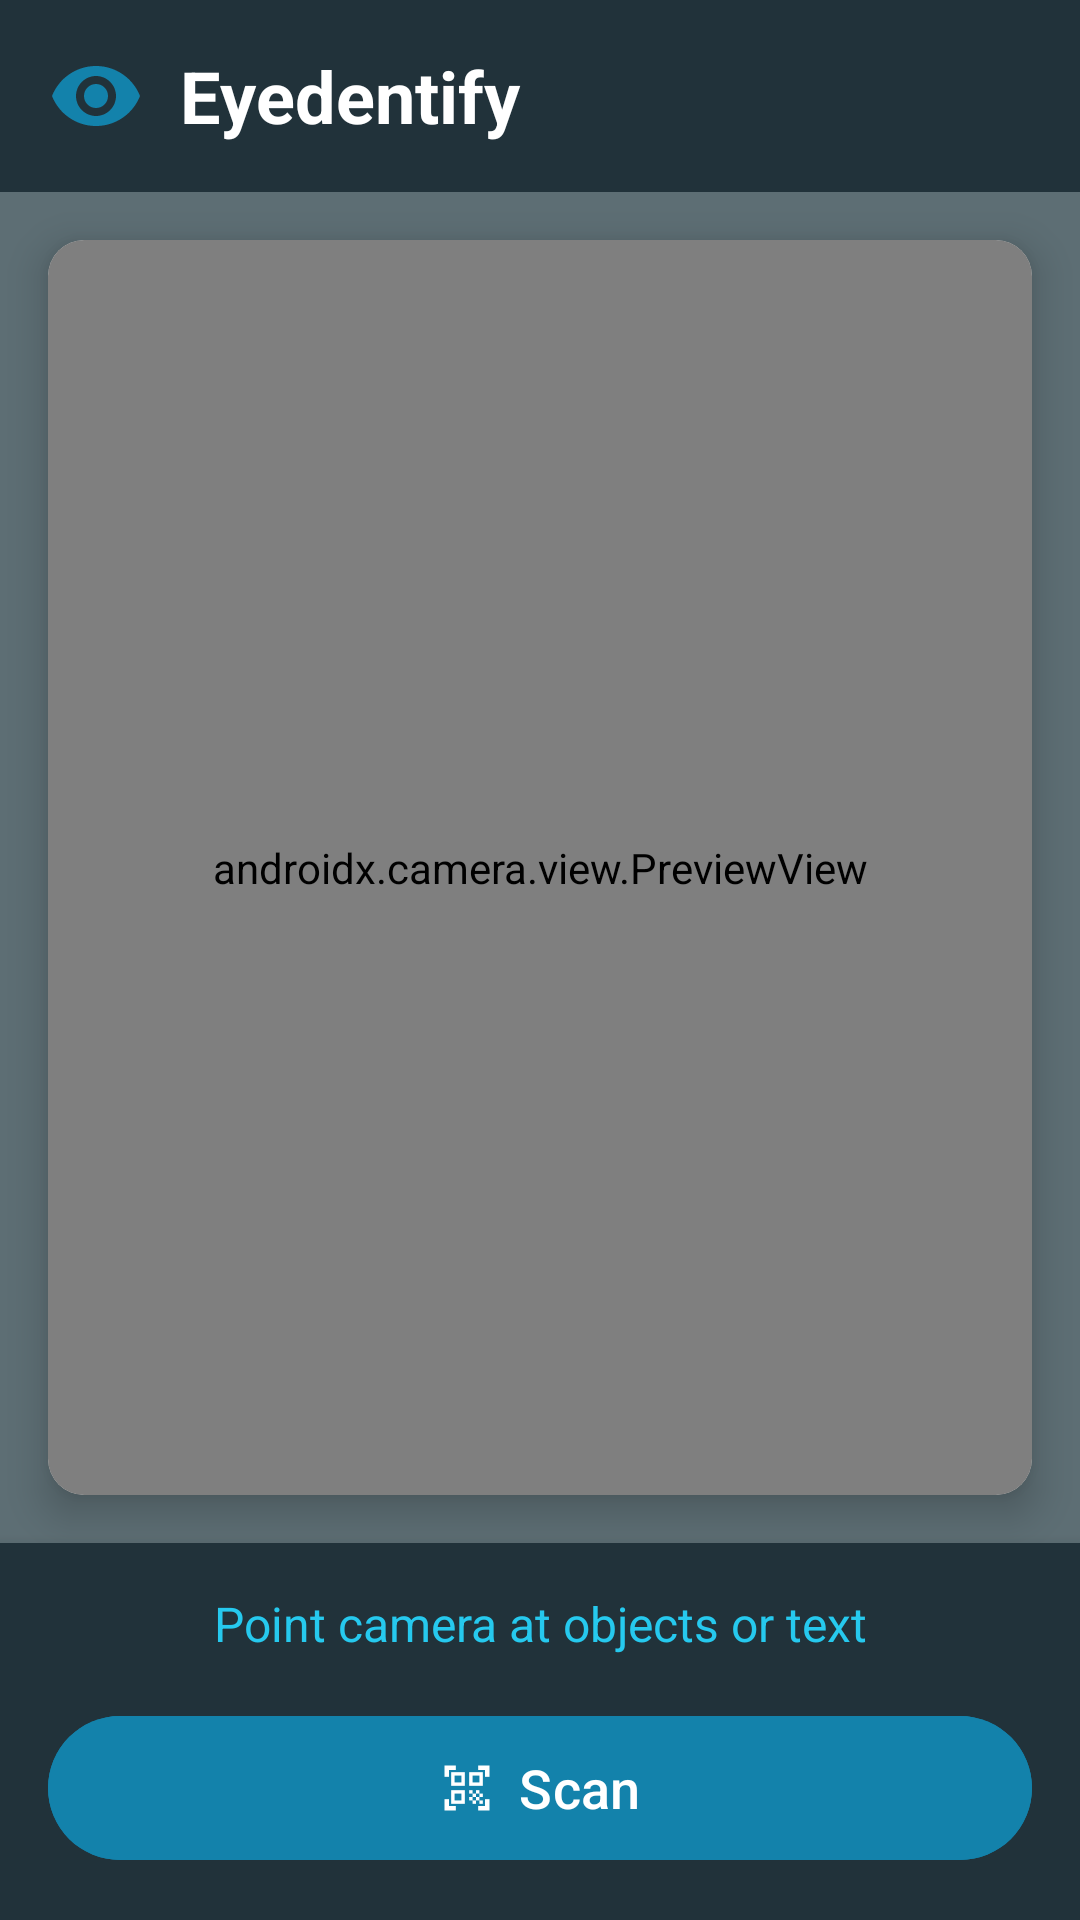

Android layout source for this screen:
<!-- AndroidManifest.xml: application theme Theme.Eyedentify_Mobapp_Finals -->
<!-- res/layout/activity_main.xml -->
<?xml version="1.0" encoding="utf-8"?>
<androidx.drawerlayout.widget.DrawerLayout
    xmlns:android="http://schemas.android.com/apk/res/android"
    xmlns:app="http://schemas.android.com/apk/res-auto"
    xmlns:tools="http://schemas.android.com/tools"
    android:id="@+id/drawerLayout"
    android:layout_width="match_parent"
    android:layout_height="match_parent"
    tools:context=".MainActivity">

    
    <androidx.constraintlayout.widget.ConstraintLayout
        android:id="@+id/main"
        android:layout_width="match_parent"
        android:layout_height="match_parent"
        android:background="@color/background">

        
        <androidx.appcompat.widget.Toolbar
            android:id="@+id/toolbar"
            android:layout_width="match_parent"
            android:layout_height="?attr/actionBarSize"
            android:background="@color/primary"
            android:elevation="4dp"
            app:layout_constraintTop_toTopOf="parent">

            <LinearLayout
                android:layout_width="match_parent"
                android:layout_height="match_parent"
                android:gravity="center_vertical"
                android:orientation="horizontal">

                <ImageView
                    android:id="@+id/logoImage"
                    android:layout_width="32dp"
                    android:layout_height="32dp"
                    android:src="@drawable/ic_eye"
                    android:contentDescription="App logo"/>

                <TextView
                    android:id="@+id/titleText"
                    android:layout_width="0dp"
                    android:layout_height="wrap_content"
                    android:layout_weight="1"
                    android:layout_marginStart="12dp"
                    android:text="Eyedentify"
                    android:textSize="24sp"
                    android:textStyle="bold"
                    android:textColor="@color/white"/>

                <ImageButton
                    android:id="@+id/historyButton"
                    android:layout_width="48dp"
                    android:layout_height="48dp"
                    android:src="@drawable/ic_history"
                    android:background="?attr/selectableItemBackgroundBorderless"
                    android:contentDescription="View history"
                    android:padding="12dp"
                    app:tint="@color/white"/>
            </LinearLayout>
        </androidx.appcompat.widget.Toolbar>

        
        <androidx.cardview.widget.CardView
            android:id="@+id/previewCard"
            android:layout_width="0dp"
            android:layout_height="0dp"
            android:layout_margin="16dp"
            app:cardCornerRadius="12dp"
            app:cardElevation="8dp"
            app:layout_constraintTop_toBottomOf="@id/toolbar"
            app:layout_constraintBottom_toTopOf="@id/controlsContainer"
            app:layout_constraintStart_toStartOf="parent"
            app:layout_constraintEnd_toEndOf="parent">

            <androidx.camera.view.PreviewView
                android:id="@+id/previewView"
                android:layout_width="match_parent"
                android:layout_height="match_parent"
                app:implementationMode="compatible"/>

            
            <View
                android:id="@+id/scanningOverlay"
                android:layout_width="match_parent"
                android:layout_height="match_parent"
                android:background="@drawable/scanning_overlay"
                android:visibility="gone"/>
        </androidx.cardview.widget.CardView>

        
        <LinearLayout
            android:id="@+id/controlsContainer"
            android:layout_width="match_parent"
            android:layout_height="wrap_content"
            android:orientation="vertical"
            android:padding="16dp"
            android:background="@color/surface"
            android:elevation="8dp"
            app:layout_constraintBottom_toBottomOf="parent">

            
            <TextView
                android:id="@+id/statusText"
                android:layout_width="match_parent"
                android:layout_height="wrap_content"
                android:layout_marginBottom="16dp"
                android:textAlignment="center"
                android:textSize="16sp"
                android:textColor="@color/text_primary"
                android:text="Point camera at objects or text"/>

            
            <com.google.android.material.button.MaterialButton
                android:id="@+id/scanButton"
                android:layout_width="match_parent"
                android:layout_height="56dp"
                android:text="Scan"
                android:textSize="18sp"
                android:backgroundTint="@color/button_color"
                app:icon="@drawable/ic_scan"
                app:iconGravity="textStart"
                app:cornerRadius="28dp"/>
        </LinearLayout>
    </androidx.constraintlayout.widget.ConstraintLayout>

    
    <com.google.android.material.navigation.NavigationView
        android:id="@+id/historyDrawer"
        android:layout_width="wrap_content"
        android:layout_height="match_parent"
        android:layout_gravity="end"
        android:fitsSystemWindows="true"
        android:background="@color/surface">

        <LinearLayout
            android:layout_width="match_parent"
            android:layout_height="match_parent"
            android:orientation="vertical">

            
            <LinearLayout
                android:layout_width="match_parent"
                android:layout_height="wrap_content"
                android:orientation="horizontal"
                android:padding="8dp"
                android:gravity="center_vertical"
                android:background="@color/primary">

                <TextView
                    android:layout_width="0dp"
                    android:layout_height="wrap_content"
                    android:text="@string/history_title"
                    android:textSize="20sp"
                    android:textStyle="bold"
                    android:layout_weight="1"
                    android:textColor="@color/white"/>

                <ImageButton
                    android:id="@+id/clearHistoryButton"
                    android:layout_width="48dp"
                    android:layout_height="48dp"
                    android:src="@drawable/ic_delete"
                    android:background="?attr/selectableItemBackgroundBorderless"
                    android:contentDescription="@string/clear_history"
                    android:padding="12dp"
                    app:tint="@color/white"/>
            </LinearLayout>

            
            <ProgressBar
                android:id="@+id/historyLoadingView"
                android:layout_width="wrap_content"
                android:layout_height="wrap_content"
                android:layout_gravity="center"
                android:visibility="gone"
                android:indeterminate="true"/>

            
            <androidx.recyclerview.widget.RecyclerView
                android:id="@+id/historyRecyclerView"
                android:layout_width="match_parent"
                android:layout_height="0dp"
                android:layout_weight="1"
                android:padding="8dp"
                android:clipToPadding="false"/>
        </LinearLayout>


    </com.google.android.material.navigation.NavigationView>
</androidx.drawerlayout.widget.DrawerLayout>
<!-- resources referenced by this layout -->
<resources>
  <color name="background">#5D6E74</color>
  <color name="button_color">#1382AB</color>
  <color name="primary">#21323A</color>
  <color name="surface">#21323A</color>
  <color name="text_primary">#26C9EE</color>
  <color name="white">#FFFFFF</color>
  <!-- drawable ic_eye (drawable) -->
  <?xml version="1.0" encoding="utf-8"?>
  <vector xmlns:android="http://schemas.android.com/apk/res/android"
      android:width="24dp"
      android:height="24dp"
      android:viewportWidth="24"
      android:viewportHeight="24"
      android:tint="@color/button_color">
      <path
          android:fillColor="#FFFFFF"
          android:pathData="M12,4.5C7,4.5 2.73,7.61 1,12c1.73,4.39 6,7.5 11,7.5s9.27,-3.11 11,-7.5c-1.73,-4.39 -6,-7.5 -11,-7.5zM12,17c-2.76,0 -5,-2.24 -5,-5s2.24,-5 5,-5 5,2.24 5,5 -2.24,5 -5,5zM12,9c-1.66,0 -3,1.34 -3,3s1.34,3 3,3 3,-1.34 3,-3 -1.34,-3 -3,-3z"/>
  </vector>
  <!-- drawable ic_scan (drawable) -->
  <?xml version="1.0" encoding="utf-8"?>
  <vector xmlns:android="http://schemas.android.com/apk/res/android"
      android:width="24dp"
      android:height="24dp"
      android:viewportWidth="24"
      android:viewportHeight="24">
      <path
          android:fillColor="#FFFFFF"
          android:pathData="M9.5,6.5v3h-3v-3h3M11,5H5v6h6V5L11,5zM9.5,14.5v3h-3v-3h3M11,13H5v6h6V13L11,13zM17.5,6.5v3h-3v-3h3M19,5h-6v6h6V5L19,5zM13,13h1.5v1.5H13V13zM14.5,14.5H16V16h-1.5V14.5zM16,13h1.5v1.5H16V13zM13,16h1.5v1.5H13V16zM14.5,17.5H16V19h-1.5V17.5zM16,16h1.5v1.5H16V16zM17.5,14.5H19V16h-1.5V14.5zM17.5,17.5H19V19h-1.5V17.5zM22,7h-2V4h-3V2h5V7zM22,22v-5h-2v3h-3v2H22zM2,22h5v-2H4v-3H2V22zM2,2v5h2V4h3V2H2z"/>
  </vector>
  <!-- drawable scanning_overlay (drawable) -->
  <?xml version="1.0" encoding="utf-8"?>
  <layer-list xmlns:android="http://schemas.android.com/apk/res/android">
      <item>
          <shape android:shape="rectangle">
              <solid android:color="#80000000"/>
          </shape>
      </item>
      <item>
          <shape android:shape="rectangle">
              <stroke
                  android:width="2dp"
                  android:color="@color/accent"/>
              <corners android:radius="12dp"/>
          </shape>
      </item>
  </layer-list>
  <string name="clear_history">Clear History</string>
  <string name="history_title">Scan History</string>
  <style name="Theme.Eyedentify_Mobapp_Finals" parent="Base.Theme.Eyedentify_Mobapp_Finals" />
  <color name="accent">#03DAC5</color>
  <style name="Base.Theme.Eyedentify_Mobapp_Finals" parent="Theme.Material3.DayNight.NoActionBar">
          
          
      </style>
</resources>
